Run: headless pygame with SDL's dummy video driver; simulated clock (each Clock.tick advances the game by its frame time, no real sleeping); random seed 0; keys injected as events and as key.get_pressed() state; no mouse input.
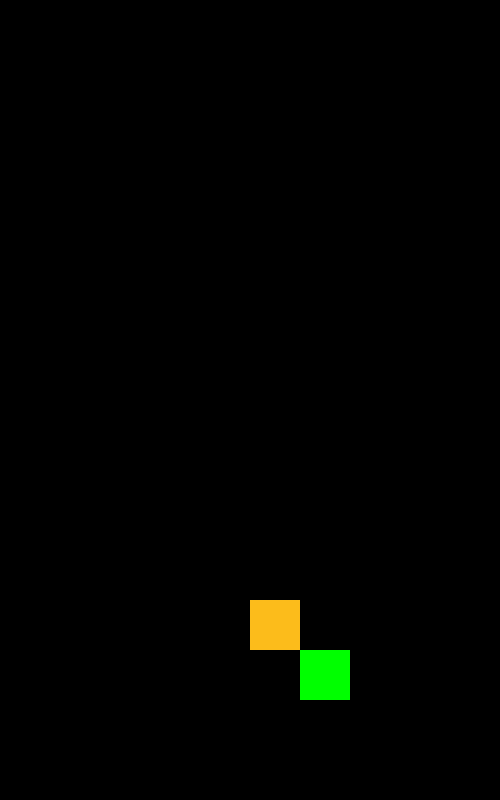
Frame 1 of 4 · flips 1–60 · no input
Frame 2 of 4 · flips 61–180 · tapped SPACE, RETURN · held RIGHT (→), D · screen unchanged from frame 1, image omitted
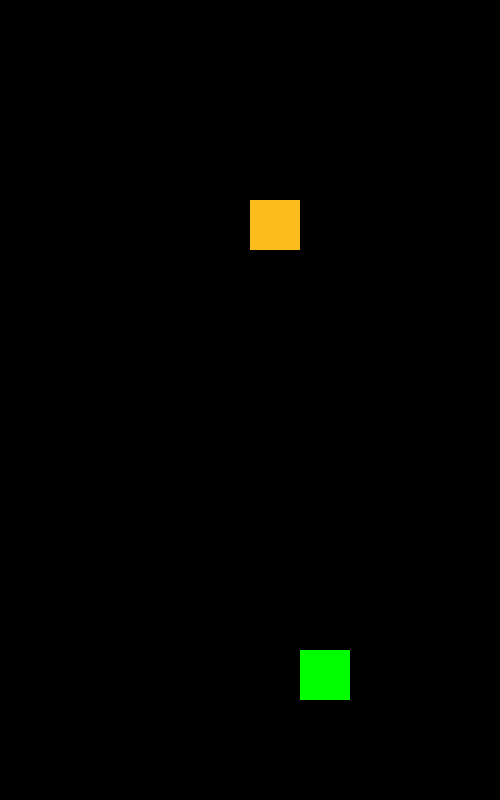
Frame 3 of 4 · flips 181–300 · held DOWN (↓), S
Frame 4 of 4 · flips 301–420 · held LEFT (←), A, UP (↑), W · screen same as frame 1, image omitted

The pygame program that drew these frames:

import pygame
import random

# Spielfeldgröße
WIDTH, HEIGHT = 10, 16
BLOCK_SIZE = 50
SCREEN_WIDTH, SCREEN_HEIGHT = WIDTH * BLOCK_SIZE, HEIGHT * BLOCK_SIZE

# Farben
BACKGROUND_COLOR = (0, 0, 0)
SNAKE_COLOR =  (252, 188, 27) 
FOOD_COLOR =  (0, 255, 0) 

class SnakeGame:
    def __init__(self):
        pygame.init()
        self.screen = pygame.display.set_mode((SCREEN_WIDTH, SCREEN_HEIGHT))
        self.clock = pygame.time.Clock()
        self.running = True
        self.reset()
        self.speed = 7  # Geschwindigkeit angepasst
        
        # Controller initialisieren
        pygame.joystick.init()
        self.joystick = None
        if pygame.joystick.get_count() > 0:
            self.joystick = pygame.joystick.Joystick(0)
            self.joystick.init()
        
        # Eingabe-Verzögerung reduzieren
        self.move_delay = 100  # Millisekunden
        self.last_move_time = 0

    def flash_red(self):
        for _ in range(3):
            self.screen.fill((255, 0, 0))  # Rotes Blinken
            pygame.display.flip()
            pygame.time.delay(200)  # 200ms warten
            self.screen.fill(BACKGROUND_COLOR)
            pygame.display.flip()
            pygame.time.delay(200)

    def reset(self):
        self.snake = [(WIDTH // 2, HEIGHT // 2)]
        self.direction = (0, -1)
        self.food = self.spawn_food()
        self.grow_snake = False

    def spawn_food(self):
        while True:
            food = (random.randint(0, WIDTH - 1), random.randint(0, HEIGHT - 1))
            if food not in self.snake:
                return food

    def handle_events(self):
        current_time = pygame.time.get_ticks()
        for event in pygame.event.get():
            if event.type == pygame.QUIT:
                self.running = False
            elif event.type == pygame.KEYDOWN:
                if event.key == pygame.K_UP and self.direction != (0, 1):
                    self.direction = (0, -1)
                elif event.key == pygame.K_DOWN and self.direction != (0, -1):
                    self.direction = (0, 1)
                elif event.key == pygame.K_LEFT and self.direction != (1, 0):
                    self.direction = (-1, 0)
                elif event.key == pygame.K_RIGHT and self.direction != (-1, 0):
                    self.direction = (1, 0)
        
        # Controller Steuerung mit minimaler Verzögerung für flüssige Eingabe
        if self.joystick and current_time - self.last_move_time > self.move_delay:
            axis_x = self.joystick.get_axis(0)
            axis_y = self.joystick.get_axis(1)
            if axis_y < -0.5 and self.direction != (0, 1):
                self.direction = (0, -1)
            elif axis_y > 0.5 and self.direction != (0, -1):
                self.direction = (0, 1)
            elif axis_x < -0.5 and self.direction != (1, 0):
                self.direction = (-1, 0)
            elif axis_x > 0.5 and self.direction != (-1, 0):
                self.direction = (1, 0)
            self.last_move_time = current_time

    def update(self):
        head_x, head_y = self.snake[0]
        new_head = (head_x + self.direction[0], head_y + self.direction[1])

        # Wenn die Schlange aus dem Spielfeld fährt, auf der anderen Seite wieder erscheinen lassen
        new_head = (new_head[0] % WIDTH, new_head[1] % HEIGHT)

        if new_head in self.snake:
            self.flash_red()
            self.reset()
            return

        self.snake.insert(0, new_head)

        if new_head == self.food:
            self.food = self.spawn_food()
        else:
            self.snake.pop()

    def draw(self):
        self.screen.fill(BACKGROUND_COLOR)
        
        for x, y in self.snake:
            pygame.draw.rect(self.screen, SNAKE_COLOR, (x * BLOCK_SIZE, y * BLOCK_SIZE, BLOCK_SIZE, BLOCK_SIZE))
        
        fx, fy = self.food
        pygame.draw.rect(self.screen, FOOD_COLOR, (fx * BLOCK_SIZE, fy * BLOCK_SIZE, BLOCK_SIZE, BLOCK_SIZE))
        
        pygame.display.flip()

    def run(self):
        while self.running:
            self.handle_events()
            self.update()
            self.draw()
            self.clock.tick(self.speed)  # Geschwindigkeit regulieren
        pygame.quit()

if __name__ == "__main__":
    SnakeGame().run()
